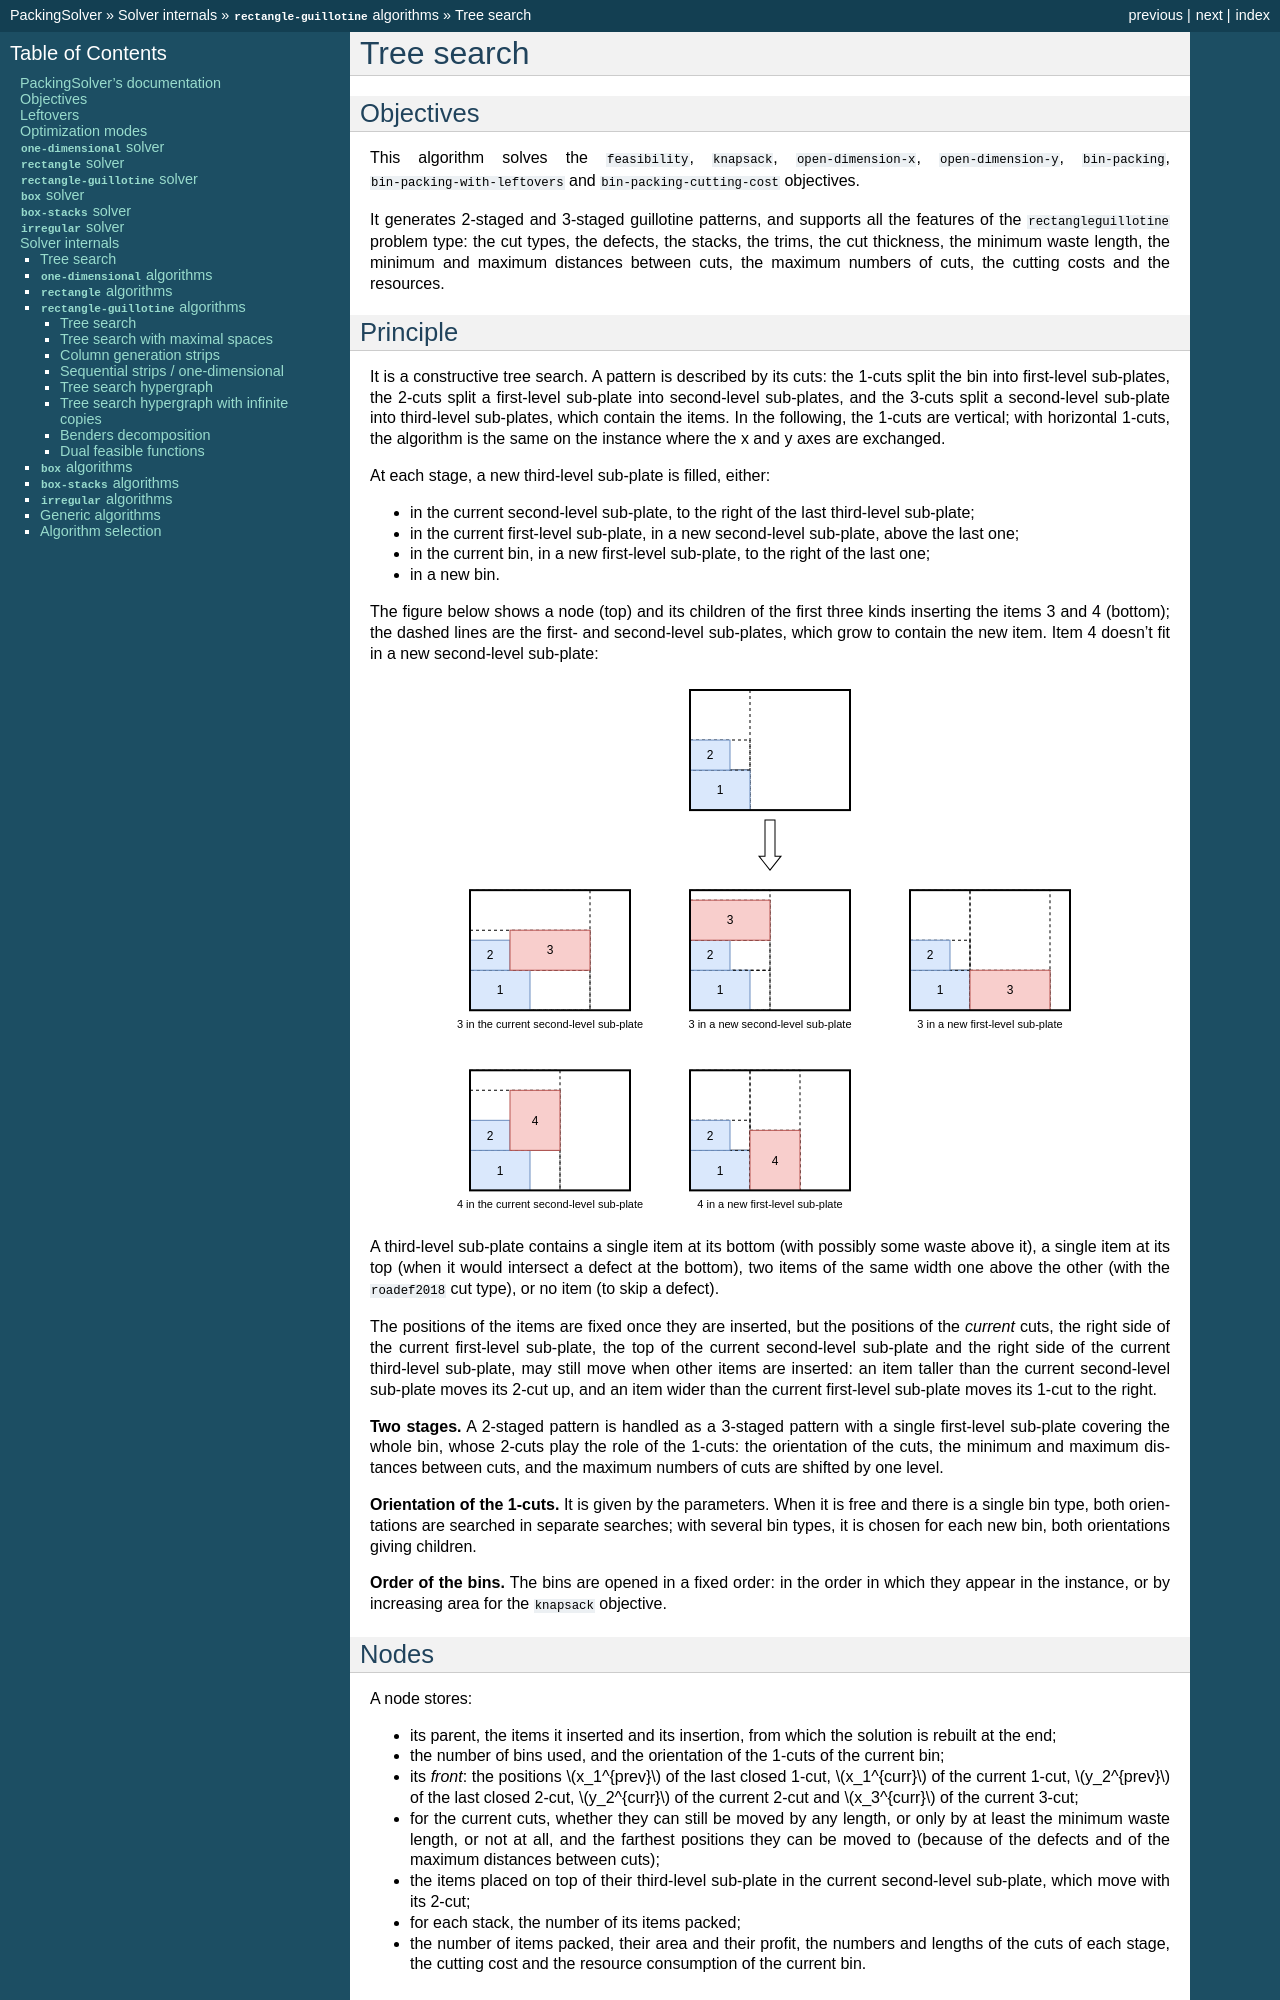

repository: fontanf/packingsolver · page: internals/rectangleguillotine/tree_search.html · generator: sphinx

.. _internals_rectangleguillotine_tree_search:

Tree search
===========

Objectives
----------

This algorithm solves the :code:`feasibility`, :code:`knapsack`, :code:`open-dimension-x`, :code:`open-dimension-y`, :code:`bin-packing`, :code:`bin-packing-with-leftovers` and :code:`bin-packing-cutting-cost` objectives.

It generates 2-staged and 3-staged guillotine patterns, and supports all the features of the :code:`rectangleguillotine` problem type: the cut types, the defects, the stacks, the trims, the cut thickness, the minimum waste length, the minimum and maximum distances between cuts, the maximum numbers of cuts, the cutting costs and the resources.

Principle
---------

It is a constructive tree search. A pattern is described by its cuts: the 1-cuts split the bin into first-level sub-plates, the 2-cuts split a first-level sub-plate into second-level sub-plates, and the 3-cuts split a second-level sub-plate into third-level sub-plates, which contain the items. In the following, the 1-cuts are vertical; with horizontal 1-cuts, the algorithm is the same on the instance where the x and y axes are exchanged.

At each stage, a new third-level sub-plate is filled, either:

* in the current second-level sub-plate, to the right of the last third-level sub-plate;
* in the current first-level sub-plate, in a new second-level sub-plate, above the last one;
* in the current bin, in a new first-level sub-plate, to the right of the last one;
* in a new bin.

The figure below shows a node (top) and its children of the first three kinds inserting the items 3 and 4 (bottom); the dashed lines are the first- and second-level sub-plates, which grow to contain the new item. Item 4 doesn't fit in a new second-level sub-plate:

.. image:: ../../img/rectangleguillotine_tree_search_children.svg
   :align: center

A third-level sub-plate contains a single item at its bottom (with possibly some waste above it), a single item at its top (when it would intersect a defect at the bottom), two items of the same width one above the other (with the :code:`roadef2018` cut type), or no item (to skip a defect).

The positions of the items are fixed once they are inserted, but the positions of the *current* cuts, the right side of the current first-level sub-plate, the top of the current second-level sub-plate and the right side of the current third-level sub-plate, may still move when other items are inserted: an item taller than the current second-level sub-plate moves its 2-cut up, and an item wider than the current first-level sub-plate moves its 1-cut to the right.

**Two stages.** A 2-staged pattern is handled as a 3-staged pattern with a single first-level sub-plate covering the whole bin, whose 2-cuts play the role of the 1-cuts: the orientation of the cuts, the minimum and maximum distances between cuts, and the maximum numbers of cuts are shifted by one level.

**Orientation of the 1-cuts.** It is given by the parameters. When it is free and there is a single bin type, both orientations are searched in separate searches; with several bin types, it is chosen for each new bin, both orientations giving children.

**Order of the bins.** The bins are opened in a fixed order: in the order in which they appear in the instance, or by increasing area for the :code:`knapsack` objective.
